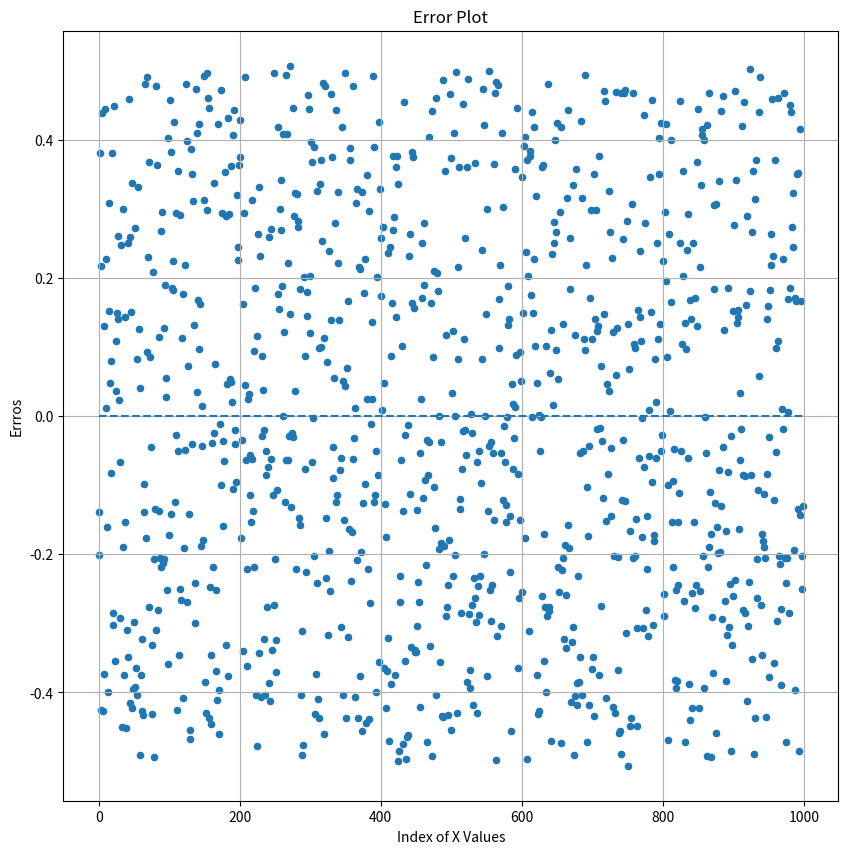

Recreate this plot in Python.
import numpy as np
import matplotlib.pyplot as plt 

class MyLinearRegession():

	def __init__(self, fit_intercept = True):
		self.coef = None
		self.intercept = None
		self.fit_intercept = fit_intercept

	def __repr__(self):
		return 'This is my linear regression model.'

	def fit(self, X, y):

		if len(X.shape)==1:
			X = X.reshape(-1,1)

		if self.fit_intercept:
			X_biased = np.c_[np.ones(X.shape[0]), X]
		else:
			X_biased = X

		if len(y.shape)==1:
			y = y.reshape(-1,1)

		#normal equation
		xTx = np.dot(X_biased.T, X_biased)
		xTx_inv = np.linalg.inv(xTx)
		xTy = np.dot(X_biased.T, y)
		coef = np.dot(xTx_inv, xTy)

		if self.fit_intercept:
			self.intercept=coef[0]
			self.coef = coef[1]
		else:
			self.coef = coef

	def predict(self, new_X):

		if len(new_X.shape) == 1:
			new_X = new_X.reshape(-1, 1)

		predictions = self.intercept + np.dot(new_X, self.coef)

		return predictions

	def rmse(self, y, y_preds):

		if not(type(y) == np.ndarray):
			y = np.array(y)

		if not(type(y_preds) == np.ndarray):
			y_preds = np.array(y_preds)

		rmse = np.sqrt((sum(y - y_preds) ** 2) / len(y))

		return rmse

def plot_fitted(y_true, y_fitted, reference_line = False):

	plt.figure(figsize=(10, 10))
	plt.title('True vs Fitted', fontsize = 14)
	plt.scatter(y_true, y_fitted, s=50, c='b', alpha = 0.5)
	if reference_line:
		plt.plot(y_true, y_fitted, c='k', linestyle=':')

	plt.xlabel('True Values')
	plt.ylabel('Fitted Values')
	plt.grid(True)
	plt.show()

def plot_erros(y_true, y_fitted, reference_line=False):

	plt.figure(figsize=(10, 10))
	plt.title('Error Plot')
	errors = np.round(y_true - y_fitted, 3)
	plt.scatter(range(len(y_true)), errors, s=20)
	if reference_line:
		#plt.plot(range(len(y_true)), errors, linestyle=':', c='k')
		plt.plot(range(len(y_true)), np.zeros(len(y_true)), linestyle = '--')

	plt.xlabel('Index of X Values')
	plt.ylabel('Errros')
	plt.grid(True)
	plt.show()


def main(visualize = False, erros_plot = False):
	mylm = MyLinearRegession()
	X = np.random.normal(np.random.random(1)*100, 2.3, 5000)
	y = np.round(1.5 + (X*20))

	def manual_calc(x):
		return np.round(1.5+np.sqrt(x*20), 3)

	ind = np.arange(len(X))
	np.random.shuffle(ind)
	train_ind, test_ind = ind[:4000], ind[4000:]

	X_train = X[train_ind]
	y_train = y[train_ind]
	X_test = X[test_ind]
	y_test = y[test_ind]

	mylm.fit(X_train, y_train)

	preds = np.round(mylm.predict(X_test), 3)
	rmse = mylm.rmse(y_test, preds)

	output = (
		f'intercept is: {mylm.intercept}\n'
		f'coefficients are: {mylm.coef}\n')
	print(output)

	test = (
		f'Predictios: {preds[1:10]}\n'
		f'True y: {y_test[1:10]}\n'
		f'RMSE: {rmse}\n'
		)
	print(test)

	if visualize:
		plot_fitted(y_test, preds, True)

	if erros_plot:
		plot_erros(y_test, preds, True)


if __name__ == '__main__':
	main(False, True)

